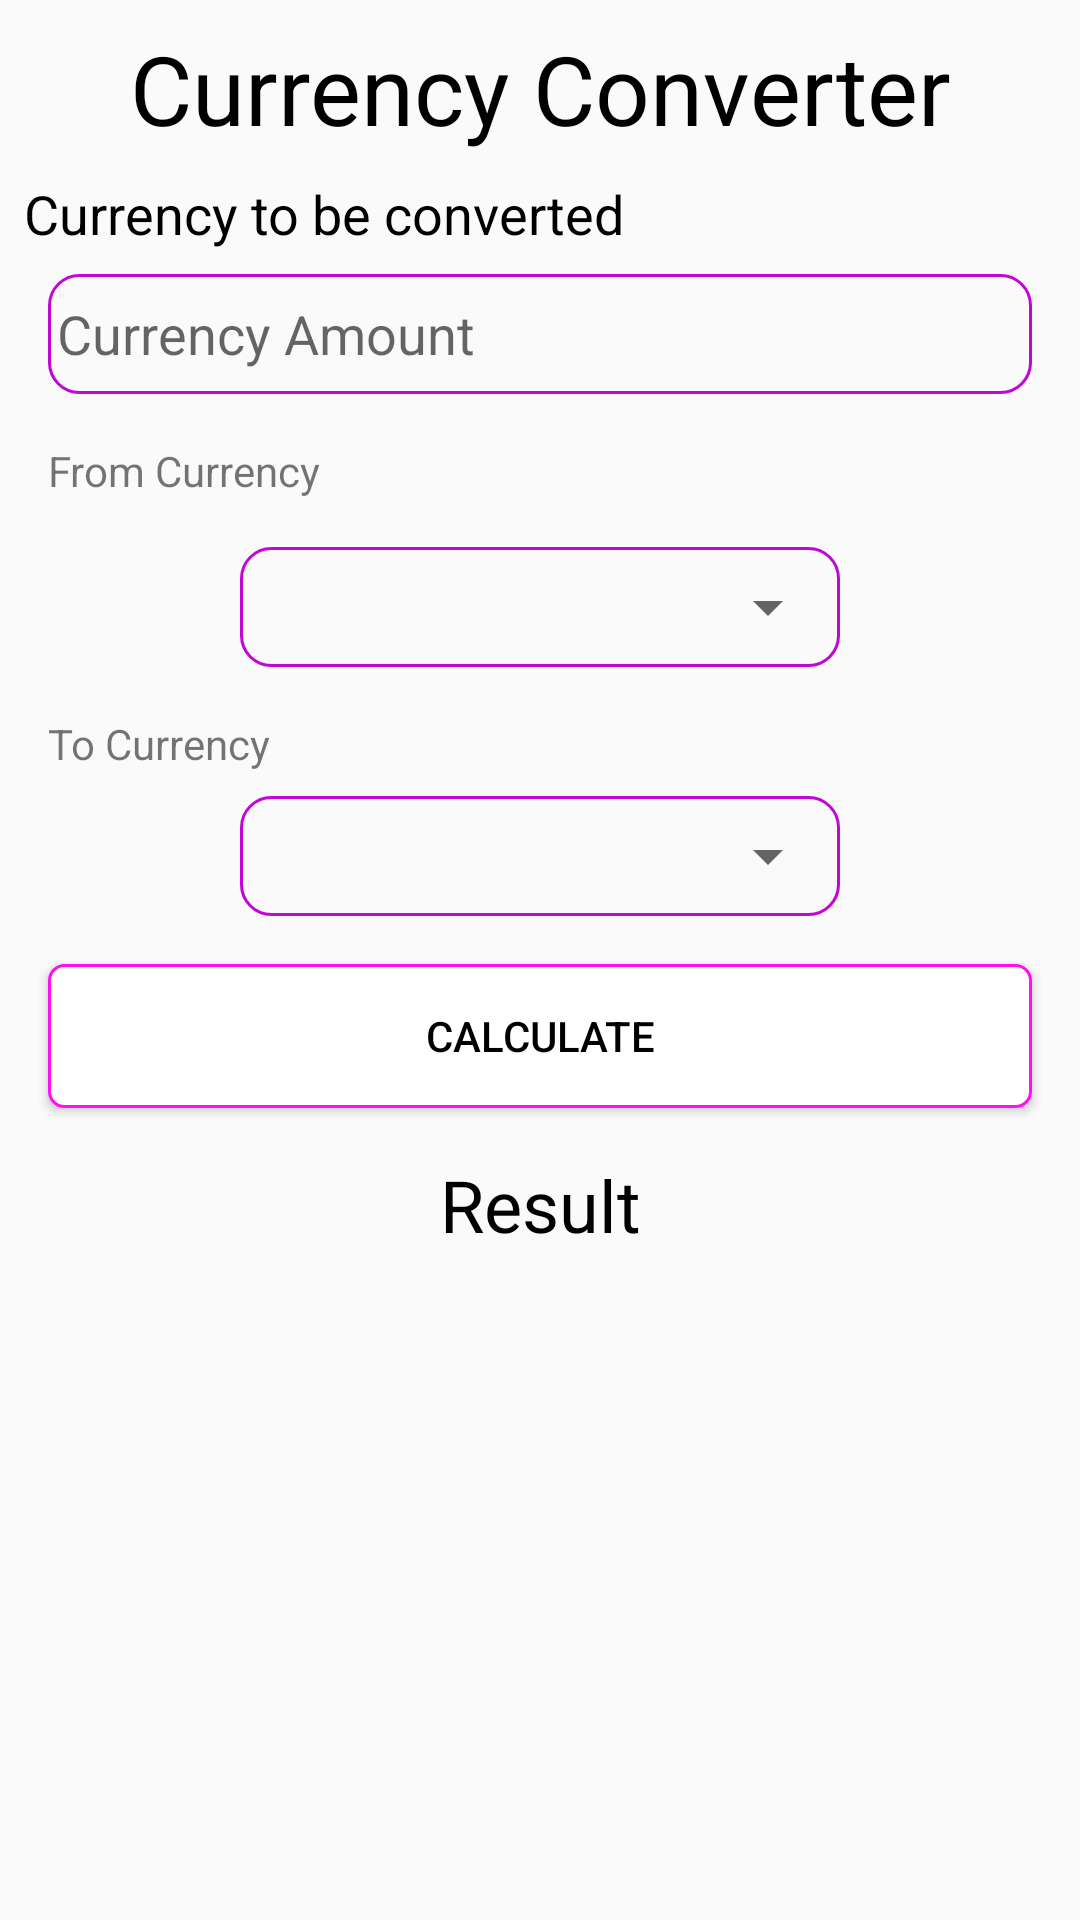

The Android layout XML behind this screen, and the referenced resources:
<!-- AndroidManifest.xml: application theme AppTheme -->
<!-- res/layout/fragment_curr_fragement.xml -->
<?xml version="1.0" encoding="utf-8"?>
<FrameLayout xmlns:android="http://schemas.android.com/apk/res/android"
    xmlns:app="http://schemas.android.com/apk/res-auto"
    xmlns:tools="http://schemas.android.com/tools"
    android:layout_width="match_parent"
    android:layout_height="match_parent"
    tools:context=".curr_fragement">

    <androidx.constraintlayout.widget.ConstraintLayout
        android:layout_width="match_parent"
        android:layout_height="match_parent"
        android:layout_marginBottom="100dp">

        <TextView
            android:id="@+id/textView"
            android:layout_width="wrap_content"
            android:layout_height="wrap_content"
            android:layout_marginTop="8dp"
            android:textColor="#000"
            android:textSize="32sp"
            android:text="Currency Converter"
            app:layout_constraintEnd_toEndOf="parent"
            app:layout_constraintStart_toStartOf="parent"
            app:layout_constraintTop_toTopOf="parent" />

        <TextView
            android:id="@+id/textView2"
            android:layout_width="wrap_content"
            android:layout_height="wrap_content"
            android:layout_marginStart="8dp"
            android:layout_marginLeft="8dp"
            android:textSize="18sp"
            android:textColor="#000"

            android:layout_marginTop="8dp"
            android:text="Currency to be converted"
            app:layout_constraintStart_toStartOf="parent"
            app:layout_constraintTop_toBottomOf="@+id/textView" />

        <EditText
            android:id="@+id/curr_amt"
            android:layout_width="0dp"
            android:padding="3dp"
            android:layout_height="40dp"
            android:layout_marginStart="16dp"
            android:layout_marginTop="8dp"
            android:layout_marginEnd="16dp"
            android:background="@drawable/spinner_back"
            android:ems="10"
            android:hint="Currency Amount"
            android:inputType="numberDecimal"
            app:layout_constraintEnd_toEndOf="parent"
            app:layout_constraintStart_toStartOf="parent"
            app:layout_constraintTop_toBottomOf="@+id/textView2" />

        <TextView
            android:id="@+id/textView3"
            android:layout_width="wrap_content"
            android:layout_height="wrap_content"
            android:layout_marginStart="16dp"
            android:layout_marginLeft="16dp"
            android:layout_marginTop="16dp"
            android:text="From Currency"
            app:layout_constraintStart_toStartOf="parent"
            app:layout_constraintTop_toBottomOf="@+id/curr_amt" />

        <androidx.appcompat.widget.LinearLayoutCompat
            android:id="@+id/lay"
            android:layout_width="200dp"
            android:layout_height="wrap_content"
            android:layout_marginStart="16dp"
            android:layout_marginTop="16dp"
            android:layout_marginEnd="16dp"
            android:background="@drawable/spinner_back"
            android:gravity="center"
            android:orientation="vertical"
            app:layout_constraintEnd_toEndOf="parent"
            app:layout_constraintStart_toStartOf="parent"
            app:layout_constraintTop_toBottomOf="@+id/textView3">

            <Spinner
                android:id="@+id/from_spinner"
                android:layout_width="200dp"

                android:layout_height="40dp"
                android:layout_marginStart="32dp"
                android:layout_marginLeft="32dp"
                android:layout_marginEnd="32dp"
                android:layout_marginRight="32dp"
                app:layout_constraintEnd_toEndOf="parent"
                app:layout_constraintStart_toStartOf="parent"
                app:layout_constraintTop_toBottomOf="@+id/textView3" />
        </androidx.appcompat.widget.LinearLayoutCompat>

        <TextView
            android:id="@+id/textView4"
            android:layout_width="wrap_content"
            android:layout_height="wrap_content"
            android:layout_marginStart="16dp"
            android:layout_marginTop="16dp"
            android:text="To Currency"
            app:layout_constraintStart_toStartOf="parent"
            app:layout_constraintTop_toBottomOf="@+id/lay" />

        <androidx.appcompat.widget.LinearLayoutCompat
            android:id="@+id/layto"
            android:layout_width="200dp"
            android:layout_height="wrap_content"
            android:layout_marginStart="16dp"
            android:layout_marginTop="8dp"
            android:layout_marginEnd="16dp"
            android:background="@drawable/spinner_back"
            android:gravity="center"
            android:orientation="vertical"
            app:layout_constraintEnd_toEndOf="parent"
            app:layout_constraintStart_toStartOf="parent"
            app:layout_constraintTop_toBottomOf="@+id/textView4">

            <Spinner
                android:id="@+id/to_spinner"
                android:layout_width="200dp"

                android:layout_height="40dp"
                android:layout_marginStart="32dp"
                android:layout_marginLeft="32dp"
                android:layout_marginEnd="32dp"
                android:layout_marginRight="32dp" />
        </androidx.appcompat.widget.LinearLayoutCompat>

        <Button
            android:id="@+id/calculate"
            android:layout_width="match_parent"
            android:layout_height="wrap_content"
            android:layout_marginStart="16dp"
            android:layout_marginTop="16dp"
            android:layout_marginEnd="16dp"
            android:background="@drawable/button_back"
            android:elevation="3dp"
            android:text="calculate"
            android:textColor="#000"
            app:layout_constraintEnd_toEndOf="parent"
            app:layout_constraintStart_toStartOf="parent"
            app:layout_constraintTop_toBottomOf="@+id/layto" />

        <TextView
            android:id="@+id/result"
            android:layout_width="wrap_content"
            android:layout_height="wrap_content"
            android:layout_marginStart="16dp"
            android:layout_marginTop="16dp"
            android:layout_marginEnd="16dp"
            android:text="Result"
            android:textColor="#000"
            android:textSize="24sp"

            app:layout_constraintEnd_toEndOf="parent"
            app:layout_constraintStart_toStartOf="parent"
            app:layout_constraintTop_toBottomOf="@+id/calculate" />


    </androidx.constraintlayout.widget.ConstraintLayout>

</FrameLayout>
<!-- resources referenced by this layout -->
<resources>
  <!-- drawable button_back (drawable) -->
  <?xml version="1.0" encoding="utf-8"?>
  <ripple xmlns:android="http://schemas.android.com/apk/res/android" android:color="@color/colorPrimaryDark">
      <item>
          <shape android:shape="rectangle">
              <stroke android:color="@color/colorPrimary" android:width="1dp"></stroke>
              <solid android:color="@color/colorAccent"></solid>
              <corners android:radius="5dp"/>
          </shape>
  
      </item>
  
  </ripple>
  <!-- drawable spinner_back (drawable) -->
  <?xml version="1.0" encoding="utf-8"?>
  <shape xmlns:android="http://schemas.android.com/apk/res/android" android:shape="rectangle">
      <stroke android:width="1dp" android:color="@color/colorPrimaryDark"></stroke>
      <corners android:radius="10dp"></corners>
  </shape>
  <style name="AppTheme" parent="Theme.AppCompat.Light.DarkActionBar">
          
          <item name="colorPrimary">@color/colorPrimary</item>
          <item name="colorPrimaryDark">@color/colorPrimaryDark</item>
          <item name="colorAccent">@color/colorAccent</item>
      </style>
  <color name="colorPrimaryDark">#C106D6</color>
  <color name="colorPrimary">#FF10F3</color>
  <color name="colorAccent">#FFFFFF</color>
</resources>
